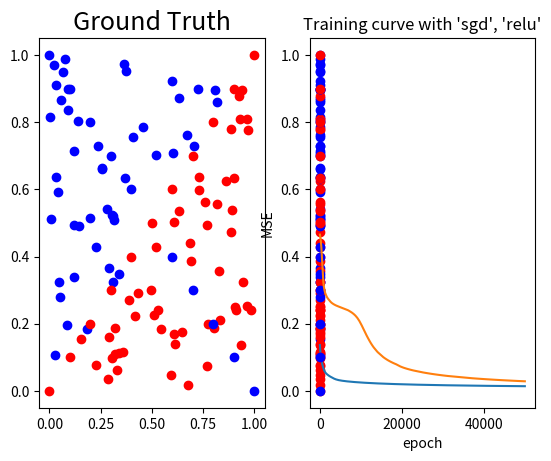

The script that saved this image:
""" Deep Learning Practicing: Lab1 - Backpropagation
- Objective: Implement a simple neural network with forward and backward pass using two hidden layers
- Description: 
    - Limitation: "Numpy", "matplotlib" only
    - Visualize: plot predictions, ground truth, learning curve(loss, epoch), accuracy
    - Each layer should contain at least one transformation and one activation function
    - Training n times or until convergence
    - Linear data & XOR data
- Extra: 
    - different optimizers, different activation functions, convolutional layers
"""

"""
hidden_layer (num, inp_dims, out_dims, size)
percptron (?)
Net ()
"""

import numpy as np
import matplotlib.pyplot as plt

np.random.seed(42)

# data generater
def generate_linear(n=100):
    pts = np.random.uniform(0, 1, (n, 2))
    inputs = []
    labels = []
    for pt in pts:
        inputs.append([pt[0], pt[1]])
        distance = (pt[0] - pt[1]) / 1.414
        if pt[0] > pt[1]:
            labels.append(0)
        else:
            labels.append(1)
    return np.array(inputs), np.array(labels).reshape(n, 1)

def generate_XOR_easy():
    inputs = []
    labels = []
    
    for i in range(11):
        inputs.append([0.1*i, 0.1*i])
        labels.append(0)
        
        if 0.1*i == 0.5:
            continue
        
        inputs.append([0.1*i, 1-0.1*i])
        labels.append(1)
        
    return np.array(inputs), np.array(labels).reshape(21, 1)

# visualization
def show_result(x, y, pred_y):
    plt.subplot(1, 2, 1)
    plt.title('Ground Truth', fontsize=18)
    for i in range(x.shape[0]):
        if y[i] == 0:
            plt.plot(x[i][0], x[i][1], 'ro')
        else:
            plt.plot(x[i][0], x[i][1], 'bo')
    
    plt.subplot(1, 2, 2)
    plt.title('Predict result', fontsize=18)
    for i in range(x.shape[0]):
        if pred_y[i] == 0:
            plt.plot(x[i][0], x[i][1], 'ro')
        else:
            plt.plot(x[i][0], x[i][1], 'bo')
            
    plt.show()    

def show_loss_curve(costs, optimizer, activation):
    x = list(range(1, len(costs) + 1))
    plt.xlabel('epoch'), plt.ylabel('MSE'), plt.title(f"Training curve with '{optimizer}', '{activation}'")
    plt.plot(x, costs), plt.show()

# layers
def sigmoid(Z):
    A = 1/(1 + np.exp(-Z))
    cache = Z
    return A, cache

def relu(Z):
    A = np.maximum(0, Z)
    cache = Z
    return A, cache

def tanh(Z):
    A = np.tanh(Z)
    cache = Z
    return A, cache

def sigmoid_backward(dA, cache):
    Z = cache
    s = 1/(1+np.exp(-Z))
    dZ = dA * s * (1-s)
    return dZ

def relu_backward(dA, cache):
    Z = cache
    dZ = np.array(dA, copy=True)
    dZ[Z <= 0] = 0
    return dZ

def tanh_backward(dA, cache):
    Z = cache
    dZ = (1 - np.tanh(Z)**2) * dA
    return dZ

# cost function
def mean_square_error(Y_pred, Y):
    return np.mean((Y_pred - Y)**2)

def derivative_mse(Y_pred, Y):
    m = len(Y)
    return 2 * np.mean(Y_pred - Y, axis=0, keepdims=True)

# Network
class Network:
    def __init__(self, optimizer='sgd', activation='relu', layer_dims=[2, 16, 16, 1]) -> None:
        # model setting
        self.layer_dims = layer_dims
        self.optimizer = optimizer
        self.activation = activation
        
        self.parameters = dict()
        self.initialize_parameters()
        
        self.reminder = dict()
    
    def initialize_parameters(self):
        for l in range(1, len(self.layer_dims)):
            self.parameters['W' + str(l)] = np.random.randn(self.layer_dims[l], self.layer_dims[l-1])
            self.parameters['b' + str(l)] = np.zeros((self.layer_dims[l], 1))
    
    def train(self, X, Y, max_epoch=100000, lr=1e-3):
        costs = []
        for epoch in range(max_epoch):
            # forward to get prediction
            Y_pred = self.forward_propagation(X)
            
            # cost function
            cost = mean_square_error(Y_pred.T, y)
            
            # backward to get gradient
            grads = self.backward_propagation(Y_pred, Y)
            
            # optimize
            self.optimize(lr, grads)
            self.reminder = grads.copy()
            
            if (epoch+1) % 5000 == 0:
                print(f'epoch {epoch+1} loss : {cost}')
            
            costs.append(cost)
        return costs

    def predict(self, X, Y):
        correct = 0
        Y_pred = self.forward_propagation(X)
        print(Y_pred)
        for idx, y in enumerate(Y_pred[0]):
            print(f'Iter{idx}\t|\tGround truth: {Y[idx]} |\tprediction: {Y_pred[0][idx]} |')
            if np.int32(Y[idx][0]) == np.int32(np.round(Y_pred[0][idx])):
                correct += 1
        loss = mean_square_error(Y_pred.T, Y)
        acc = correct / len(Y)
        print('loss={:.3f} accuracy={:.3f}%'.format(loss, acc))
        
        return np.round(Y_pred)
    
    def optimize(self, lr, grads, beta=0.8):
        L = len(self.parameters) // 2
        if self.optimizer == 'sgd':
            for l in range(0, L):
                self.parameters["W" + str(l+1)] = self.parameters["W" + str(l+1)] - lr * grads["dW" + str(l+1)]
                self.parameters["b" + str(l+1)] = self.parameters["b" + str(l+1)] - lr * grads["db" + str(l+1)]
            
        elif self.optimizer == 'momentum':
            for l in range(0, L):
                if len(self.reminder) == 0:
                    Wt = grads["dW" + str(l+1)]
                    bt = grads["db" + str(l+1)]
                else:
                    Wt = beta * self.reminder["dW" + str(l+1)] - lr * grads["dW" + str(l+1)]
                    bt = beta * self.reminder["db" + str(l+1)] - lr * grads["db" + str(l+1)]
                    
                self.parameters["W" + str(l+1)] = self.parameters["W" + str(l+1)] - Wt
                self.parameters["b" + str(l+1)] = self.parameters["b" + str(l+1)] - bt

    def forward_propagation(self, X):
        def linear_forward(A, W, b):
            Z = np.dot(W,A) + b
            cache = (A, W, b)
            return Z, cache
        
        def linear_activation_forward(A_prev, W, b, activation):
            if activation == "sigmoid":
                Z, linear_cache = linear_forward(A_prev, W, b)
                A, activation_cache = sigmoid(Z)
            elif activation == "relu":
                Z, linear_cache = linear_forward(A_prev, W, b)
                A, activation_cache = relu(Z)
            elif activation == "tanh":
                Z, linear_cache = linear_forward(A_prev, W, b)
                A, activation_cache = tanh(Z)
            elif activation == None:
                Z, linear_cache = linear_forward(A_prev, W, b)
                A, activation_cache = Z, None
                
            cache = (linear_cache, activation_cache)

            return A, cache
        
        self.caches = []
        A = X
        L = len(self.parameters) // 2               

        # [LINEAR -> RELU]*(L-1).
        for l in range(1, L):
            A_prev = A
            A, cache = linear_activation_forward(A_prev, self.parameters['W' + str(l)], self.parameters['b' + str(l)], activation=self.activation)
            self.caches.append(cache)
            
        # LINEAR -> SIGMOID.
        AL, cache = linear_activation_forward(A, self.parameters['W' + str(L)], self.parameters['b' + str(L)], activation="sigmoid")
        self.caches.append(cache)
        
        return AL

    def backward_propagation(self, AL, Y):
        def linear_backward(dZ, cache):
            A_prev, W, b = cache
            m = A_prev.shape[1]

            dW = 1/m * (np.dot(dZ, A_prev.T))
            db = 1/m * np.sum(dZ, axis=1, keepdims=True)
            dA_prev = np.dot(W.T, dZ)

            return dA_prev, dW, db
        
        def linear_activation_backward(dA, cache, activation):
            linear_cache, activation_cache = cache

            if activation == "relu":
                dZ = relu_backward(dA, activation_cache)
                dA_prev, dW, db = linear_backward(dZ, linear_cache)
            elif activation == "sigmoid":
                dZ = sigmoid_backward(dA, activation_cache)
                dA_prev, dW, db = linear_backward(dZ, linear_cache)
            elif activation == "tanh":
                dZ = tanh_backward(dA, activation_cache)
                dA_prev, dW, db = linear_backward(dZ, linear_cache)
            elif activation == None:
                dA_prev, dW, db = linear_backward(dA, linear_cache)
            

            return dA_prev, dW, db
        
        grads = dict()
        L = len(self.caches) # the number of layers
        m = AL.shape[1]
        Y = Y.reshape(AL.shape) # after this line, Y is the same shape as AL

        # Loss -> Last Layer
        dAL = derivative_mse(AL, Y)
        current_cache = self.caches[-1]
        grads["dA" + str(L)], grads["dW" + str(L)], grads["db" + str(L)] = linear_activation_backward(dAL, current_cache, "sigmoid")

        # lth layer -> (l-1)th layer
        for l in reversed(range(L-1)):
            current_cache = self.caches[l]
            dA_prev, dW, db = linear_activation_backward(grads["dA" + str(l + 2)], current_cache, self.activation)
            grads["dA" + str(l + 1)] = dA_prev
            grads["dW" + str(l + 1)] = dW
            grads["db" + str(l + 1)] = db
            
        return grads


if __name__ == '__main__':
    # hyperparameter
    lr = 1e-3
    max_epoch = 50000
    optimizer = 'sgd'
    activation = 'relu'
    layer_dims = [2, 16, 16, 1]
    
    # generate data
    x, y = generate_linear(100)
    
    # model
    model = Network(optimizer=optimizer, activation=activation, layer_dims=layer_dims)
    costs = model.train(x.T, y, max_epoch=max_epoch, lr=lr)
    y_pred = model.predict(x.T, y)
    show_result(x, y, y_pred.T)
    show_loss_curve(costs, optimizer, activation)
    
    # generate data
    x, y = generate_XOR_easy()
    
    # model
    model = Network(optimizer=optimizer, activation=activation, layer_dims=layer_dims)
    costs = model.train(x.T, y, max_epoch=max_epoch, lr=lr)
    y_pred = model.predict(x.T, y)
    show_result(x, y, y_pred.T)
    show_loss_curve(costs, optimizer, activation)